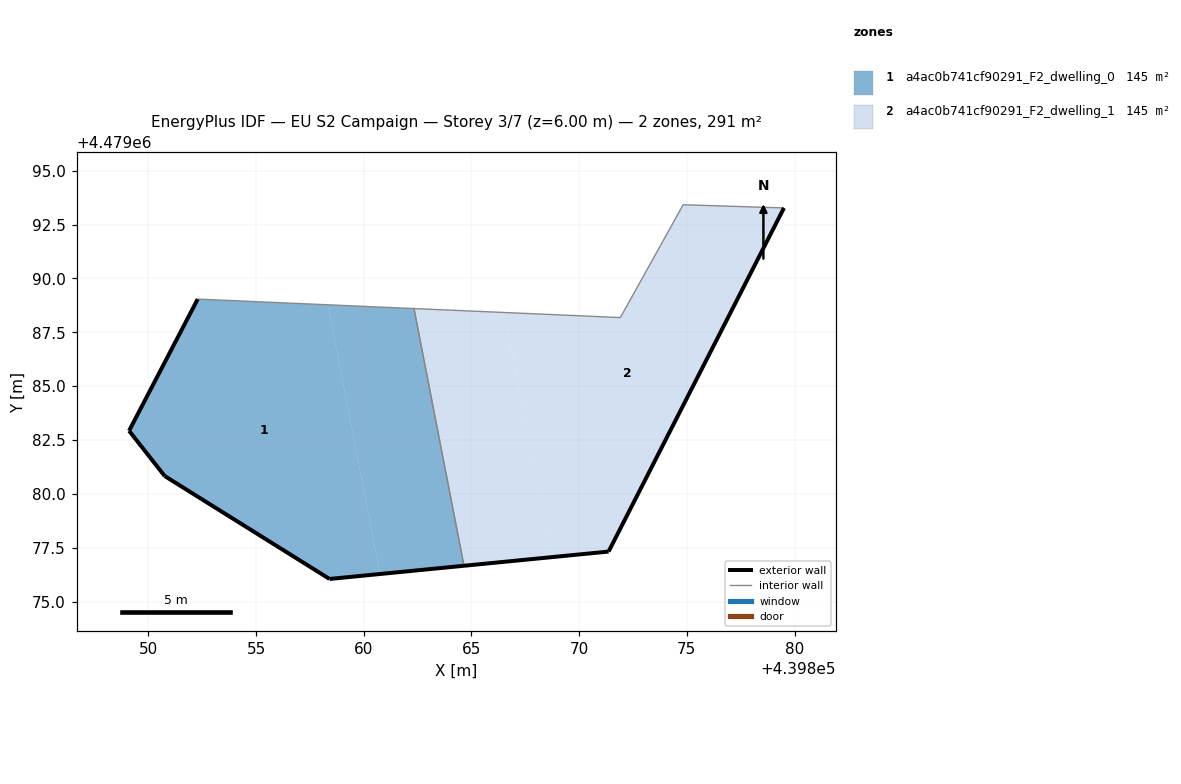
=== STOREY PLAN SPEC (per zone: floor XY polygon, exterior-wall plan segments, windows/doors) ===
zone 1: a4ac0b741cf90291_F2_dwelling_0  (145.4 m²)
  floor: (439860.76, 4479076.28) (439858.33, 4479088.78) (439852.29, 4479089.04) (439849.10, 4479082.93) (439850.76, 4479080.83) (439858.41, 4479076.05)
  floor: (439864.65, 4479076.66) (439862.33, 4479088.60) (439858.33, 4479088.78) (439860.76, 4479076.28)
  exterior wall: (439849.10, 4479082.93) – (439852.29, 4479089.04)  [6.9 m]
  exterior wall: (439864.65, 4479076.66) – (439858.41, 4479076.05)  [6.3 m]
  exterior wall: (439858.41, 4479076.05) – (439850.76, 4479080.83)  [9.0 m]
  exterior wall: (439850.76, 4479080.83) – (439849.10, 4479082.93)  [2.7 m]
  interior walls: 2
zone 2: a4ac0b741cf90291_F2_dwelling_1  (145.4 m²)
  floor: (439871.37, 4479077.32) (439879.51, 4479093.27) (439874.83, 4479093.42) (439871.91, 4479088.18) (439866.53, 4479088.42) (439868.73, 4479077.06)
  floor: (439868.73, 4479077.06) (439866.53, 4479088.42) (439862.33, 4479088.60) (439864.65, 4479076.66)
  exterior wall: (439871.37, 4479077.32) – (439864.65, 4479076.66)  [6.7 m]
  exterior wall: (439879.51, 4479093.27) – (439871.37, 4479077.32)  [17.9 m]
  interior walls: 4

=== DERIVED (storey summary) ===
Building: EU S2 Campaign
Storey: 3 of 7  (floor level z = 6.00 m)
Storey gross floor area: 290.7 m²
Zones on this storey: 2
  - a4ac0b741cf90291_F2_dwelling_0: floor 145.4 m²; exterior wall 24.9 m (74.6 m²); WWR 0.0%
  - a4ac0b741cf90291_F2_dwelling_1: floor 145.4 m²; exterior wall 24.7 m (74.0 m²); WWR 0.0%
Zone adjacency (shared interzone walls):
  - a4ac0b741cf90291_F2_dwelling_0 ↔ a4ac0b741cf90291_F2_dwelling_1